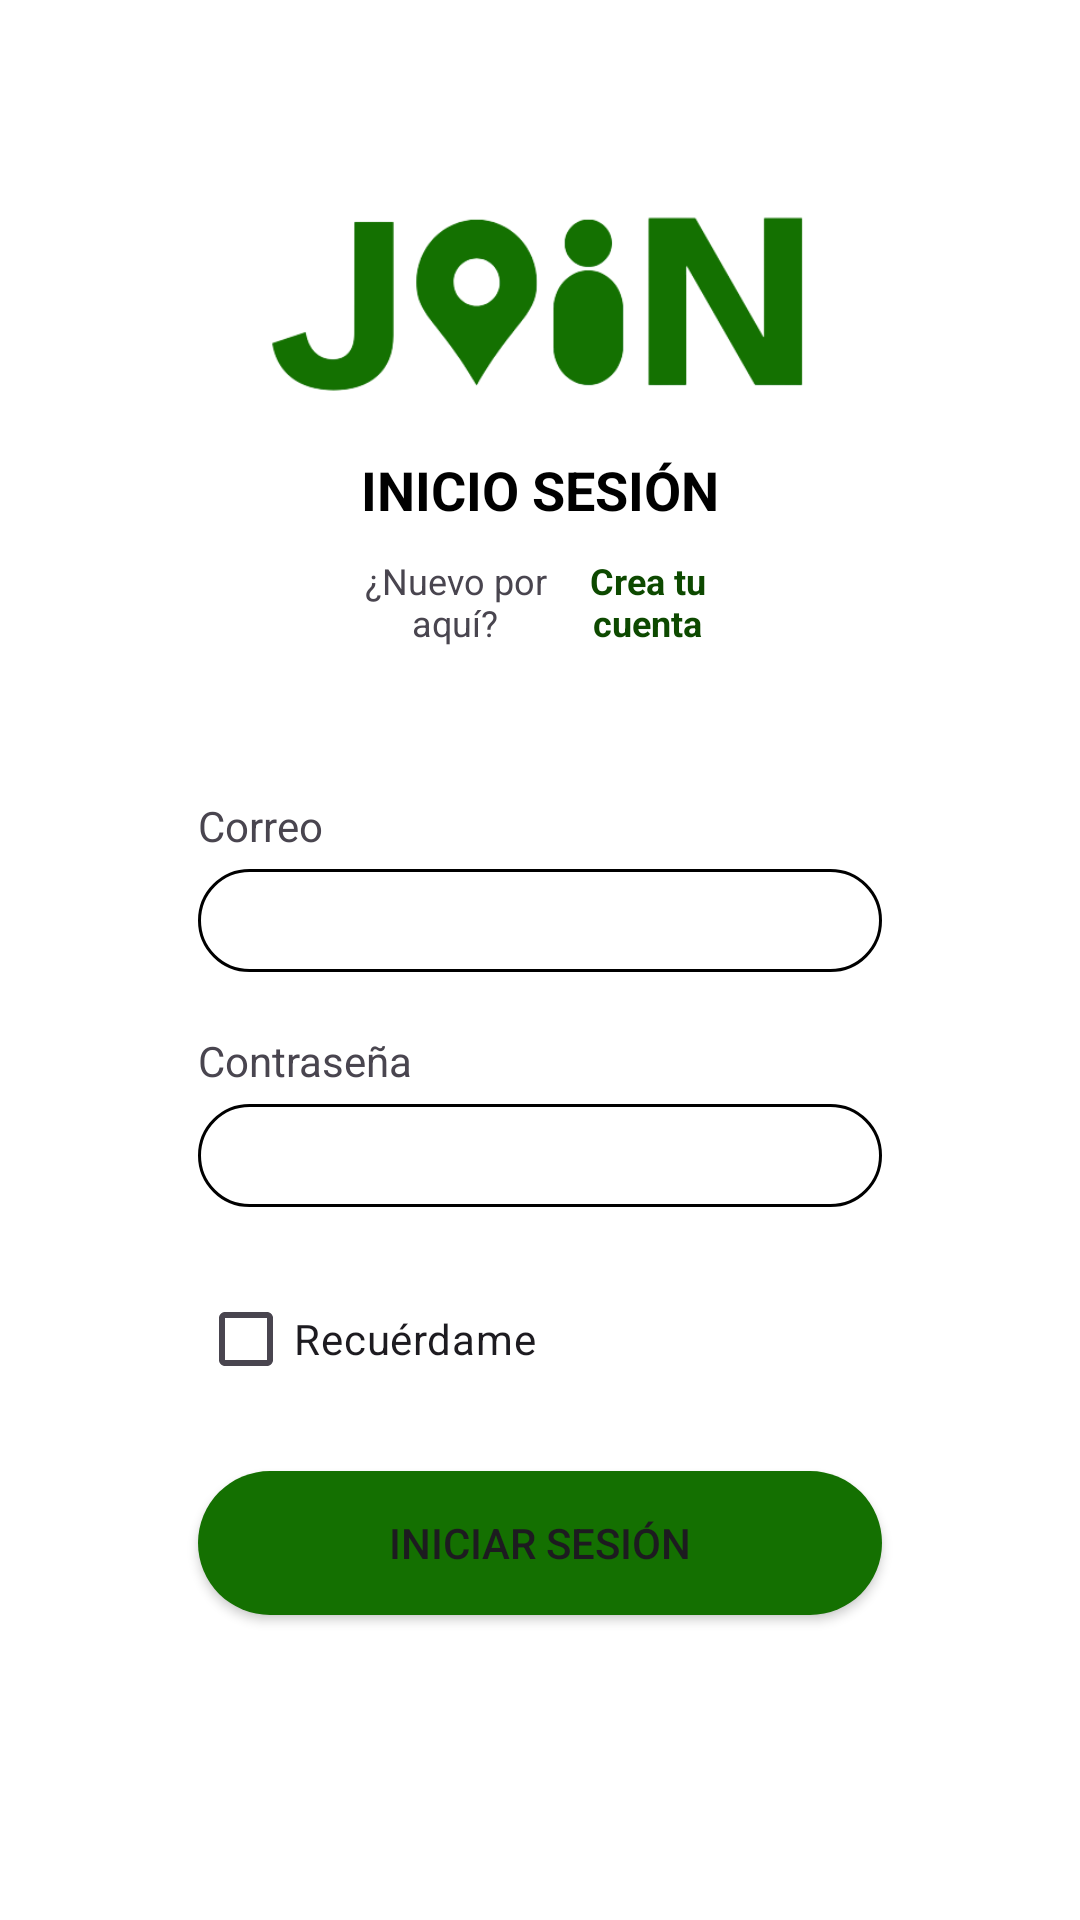

Produce the Android XML layout that renders to this screen, including the resource entries it uses.
<!-- AndroidManifest.xml: application theme Theme.JOIN -->
<!-- res/layout/activity_login.xml -->
<?xml version="1.0" encoding="utf-8"?>
<androidx.constraintlayout.widget.ConstraintLayout xmlns:android="http://schemas.android.com/apk/res/android"
    xmlns:app="http://schemas.android.com/apk/res-auto"
    xmlns:tools="http://schemas.android.com/tools"
    android:id="@+id/main"
    android:layout_width="match_parent"
    android:layout_height="match_parent"
    tools:context=".sesion.Login">

    <LinearLayout
        android:layout_width="0dp"
        android:layout_height="0dp"
        android:orientation="vertical"
        android:padding="16dp"
        app:layout_constraintBottom_toBottomOf="parent"
        app:layout_constraintEnd_toEndOf="parent"
        app:layout_constraintHorizontal_bias="0.0"
        app:layout_constraintStart_toStartOf="parent"
        app:layout_constraintTop_toTopOf="parent"
        app:layout_constraintVertical_bias="0.0"
        android:background="@color/white">

        <ImageView
            android:id="@+id/imageView3"
            android:layout_width="180dp"
            android:layout_height="90dp"
            android:layout_gravity="center_horizontal"
            android:layout_marginTop="40dp"
            app:srcCompat="@drawable/joinreal" />


        <TextView
            android:id="@+id/textView"
            android:layout_width="match_parent"
            android:layout_height="wrap_content"
            android:layout_marginTop="5dp"
            android:gravity="center"
            android:text="INICIO SESIÓN"
            android:textColor="@color/black"
            android:textSize="18dp"
            android:textStyle="bold" />

        <LinearLayout
            android:layout_width="match_parent"
            android:layout_height="wrap_content"
            android:layout_marginStart="100dp"
            android:layout_marginTop="10dp"
            android:layout_marginEnd="100dp"
            android:orientation="horizontal">

            <TextView
                android:id="@+id/textView2"
                android:layout_width="wrap_content"
                android:layout_height="wrap_content"
                android:layout_weight="1"
                android:gravity="center"
                android:text="¿Nuevo por aquí?"
                android:textSize="12dp" />

            <TextView
                android:id="@+id/textView4"
                android:layout_width="wrap_content"
                android:layout_height="wrap_content"
                android:layout_weight="1"
                android:gravity="center"
                android:text="Crea tu cuenta"
                android:textColor="#0D4900"
                android:textSize="12dp"
                android:textStyle="bold" />
        </LinearLayout>

        <TextView
            android:id="@+id/textView3"
            android:layout_width="match_parent"
            android:layout_height="wrap_content"
            android:layout_marginStart="50dp"
            android:layout_marginTop="50dp"
            android:layout_marginEnd="50dp"
            android:text="Correo" />

        <EditText
            android:id="@+id/editTextText5"
            android:layout_width="match_parent"
            android:layout_height="wrap_content"
            android:layout_marginStart="50dp"
            android:layout_marginTop="5dp"
            android:layout_marginEnd="50dp"
            android:background="@drawable/edittext_custom"
            android:padding="5dp" />

        <TextView
            android:id="@+id/textView7"
            android:layout_width="match_parent"
            android:layout_height="wrap_content"
            android:layout_marginStart="50dp"
            android:layout_marginTop="20dp"
            android:layout_marginEnd="50dp"
            android:text="Contraseña" />

        <EditText
            android:id="@+id/editTextTextEmailAddress2"
            android:layout_width="match_parent"
            android:layout_height="wrap_content"
            android:layout_marginStart="50dp"
            android:layout_marginTop="5dp"
            android:layout_marginEnd="50dp"
            android:background="@drawable/edittext_custom"
            android:inputType="textPassword"
            android:padding="5dp" />

        <CheckBox
            android:id="@+id/checkBox"
            android:layout_width="match_parent"
            android:layout_height="wrap_content"
            android:layout_marginStart="50dp"
            android:layout_marginTop="20dp"
            android:layout_marginEnd="50dp"
            android:text="Recuérdame" />

        <Button
            android:id="@+id/button"
            android:layout_width="match_parent"
            android:layout_height="wrap_content"
            android:layout_marginStart="50dp"
            android:layout_marginTop="20dp"
            android:layout_marginEnd="50dp"
            android:background="@drawable/btnverde"
            app:backgroundTint="#147001"
            android:backgroundTint="@null"
            android:text="Iniciar Sesión" />

    </LinearLayout>
</androidx.constraintlayout.widget.ConstraintLayout>
<!-- resources referenced by this layout -->
<resources>
  <color name="black">#FF000000</color>
  <color name="white">#FFFFFFFF</color>
  <!-- drawable btnverde (drawable) -->
  <?xml version="1.0" encoding="utf-8"?>
  <shape xmlns:android="http://schemas.android.com/apk/res/android"
      android:shape="rectangle">
      <solid android:color="#147101" />
      <corners android:radius="50dp" />
  </shape>
  <!-- drawable edittext_custom (drawable) -->
  <?xml version="1.0" encoding="utf-8"?>
  <shape xmlns:android="http://schemas.android.com/apk/res/android"
      android:shape="rectangle">
  
      <solid android:color="#FFFFFF" />
      <stroke android:width="1dp" android:color="#000000" />
      <corners android:radius="50dp" />
  
  </shape>
  <!-- drawable joinreal: png bitmap (drawable, 16980 bytes) -->
  <style name="Theme.JOIN" parent="Base.Theme.JOIN" />
  <style name="Base.Theme.JOIN" parent="Theme.Material3.DayNight.NoActionBar">
          <item name="android:statusBarColor">#147001</item>
          <item name="android:windowLightStatusBar">false</item>
      </style>
</resources>
